2-way image classification set "eyes" from GitHub (Kyoeun33/yawm1); label vocabulary: closed, open.

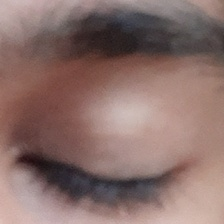
Label: closed

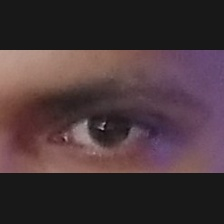
Label: open

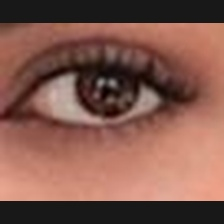
Label: open

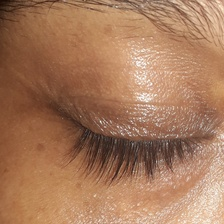
Label: closed

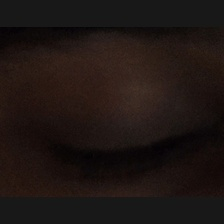
Label: closed

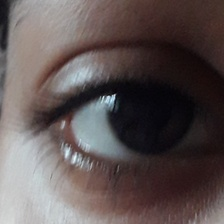
Label: open
